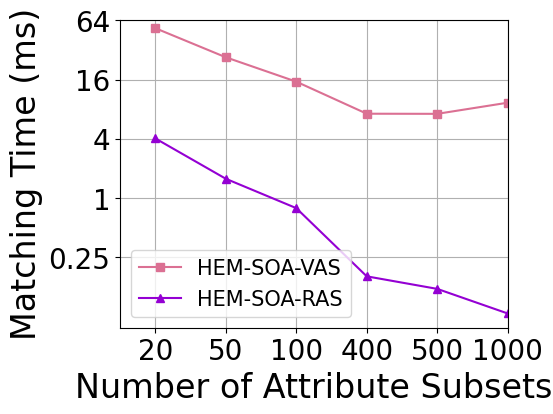

Write the Python code that produced this figure.

import matplotlib
import matplotlib.pyplot as plt
import numpy as np
from matplotlib import rc
from matplotlib.pyplot import MultipleLocator

rc('mathtext', default='regular')
plt.rcParams['font.family'] = ['Times New Roman']  #
plt.rcParams['axes.unicode_minus'] = False

x_label = ["20", "50", "100", "400", "500", "1000"]
x = np.arange(6)  #x轴刻度标签位置
Name = ["HEM-SOA-VAS", "HEM-SOA-RAS"]

HEM5_VAG = [53.276685, 26.959339, 15.227813, 7.188751, 7.167826, 9.302589]

HEM5_RAG = [4.026518, 1.565677, 0.787057, 0.159268, 0.118743, 0.066751]

fig = plt.figure(figsize=(5, 4))
ax = fig.add_subplot(111)

# ax.plot(be, Rein, marker='o', color='r', label=Name[0])
# ax.plot(x, HEM, marker='x', color='DODGERBLUE', label=Name[1])
# ax.plot(be, BIOP1SS, marker='+', color='g', label=Name[2])
# ax.plot(be, BIOP2SD, marker='*', color='b', label=Name[3])
# ax.plot(be, BIOP3PD, marker='^', color='m', label=Name[4])
# ax.plot(be, BIOP4DS, marker='s', color='y', label=Name[5])
# ax.plot(be, BIOP5DD, marker='.', color='DEEPPINK', label=Name[6])
# ax.plot(be, Simple, marker='D',  color='lightseagreen', label=Name[7])
ax.plot(x, HEM5_VAG, marker='s', color='#DB7093', label=Name[0])
ax.plot(x, HEM5_RAG, marker='^', color='#9400D3', label=Name[1])  # alpha=0.7,

lgdsize = 15
lsize = 24
tickSize=20
ax.legend(loc='lower left', fontsize=lgdsize,ncol=1) # (3.3 / 10, 2.5 / 5)
ax.grid()
ax.set_xlabel('Number of Attribute Subsets', fontsize=lsize)
ax.set_ylabel('Matching Time (ms)', fontsize=lsize)
ax.set_yscale("log",base=4, subs=[2, 3])
ax.set_ylim(0, 65)
ax.set_yticks([0.25, 1, 4, 16, 64])
ax.set_yticklabels(['0.25', '1', '4','16', '64'])
# plt.xticks(range(0,10))
ax.set_xlim(-0.5, 4.5)
ax.set_zorder(0)
# x_major_locator = MultipleLocator(1)
# ax.xaxis.set_major_locator(x_major_locator)
# for size in ax.get_xticklabels():  #获取x轴上所有坐标，并设置字号
#     # size.set_fontname('Times New Roman')
#     size.set_fontsize('16')
plt.tick_params(labelsize=tickSize)
# plt.tick_params(direction='out', labelsize=tickSize, length=4, width=1)
# for size in ax2.get_xticklabels():   #获取x轴上所有坐标，并设置字号
#     # size.set_fontname('Times New Roman')
#     size.set_fontsize('16')
plt.xticks(x, labels=x_label)
# plt.tick_params(direction='out', labelsize=tickSize, length=4, width=1)
# for a, b in zip(x, Memory):
#     c = b - 160
#     if a < 5:
#         c += 20
#     plt.text(a, c, '%.0f' % b, ha='center', va='bottom')  #,fontsize=7

gcf = plt.gcf()
plt.show()
gcf.savefig('./exp3_4_matchingTime_VRAS2.pdf',
            format='pdf',
            bbox_inches='tight')



# 双坐标轴
# coding=gbk
# import matplotlib
# import matplotlib.pyplot as plt
# import numpy as np
# from matplotlib import rc
# from matplotlib.pyplot import MultipleLocator

# rc('mathtext', default='regular')
# plt.rcParams['font.family'] = ['Times New Roman']  #
# plt.rcParams['axes.unicode_minus'] = False

# x_label = ["20", "50", "100", "400", "500", "1000"]
# x = np.arange(6)  #x轴刻度标签位置
# Name = ["HEMDD-VAS", "HEMDD-RAS"]

# HEM5_VAG = [53.276685, 26.959339, 15.227813, 7.188751, 7.167826, 9.302589]

# HEM5_RAG = [4.026518, 1.565677, 0.787057, 0.159268, 0.118743, 0.066751]

# fig = plt.figure(figsize=(5, 4))
# ax = fig.add_subplot(111)

# # ax.plot(be, Rein, marker='o', color='r', label=Name[0])
# # ax.plot(x, HEM, marker='x', color='DODGERBLUE', label=Name[1])
# # ax.plot(be, BIOP1SS, marker='+', color='g', label=Name[2])
# # ax.plot(be, BIOP2SD, marker='*', color='b', label=Name[3])
# # ax.plot(be, BIOP3PD, marker='^', color='m', label=Name[4])
# # ax.plot(be, BIOP4DS, marker='s', color='y', label=Name[5])
# # ax.plot(be, BIOP5DD, marker='.', color='DEEPPINK', label=Name[6])
# # ax.plot(be, Simple, marker='D',  color='lightseagreen', label=Name[7])
# ax.plot(x, HEM5_VAG, marker='s', color='#DB7093', label=Name[0])

# lgdsize = 18
# lsize = 24
# tickSize=18
# ax.legend(loc=(3 / 10, 3.9 / 5), fontsize=lgdsize)
# ax.grid()
# ax.set_xlabel('Number of Attribute Subset', fontsize=22)
# ax.set_ylabel('Matching Time of VAS (ms)', fontsize=lsize)
# # plt.xticks(range(0,10))
# ax.set_xlim(-0.5, 4.5)
# ax.set_zorder(0)
# # x_major_locator = MultipleLocator(1)
# # ax.xaxis.set_major_locator(x_major_locator)
# # for size in ax.get_xticklabels():  #获取x轴上所有坐标，并设置字号
# #     # size.set_fontname('Times New Roman')
# #     size.set_fontsize('16')
# plt.tick_params(labelsize=tickSize)
# # plt.tick_params(direction='out', labelsize=tickSize, length=4, width=1)
# ax2 = ax.twinx()
# ax2.plot(x, HEM5_RAG, marker='^', color='#9400D3', label=Name[1])  # alpha=0.7,
# ax2.set_ylabel("Matching Time of RAS (ms)", fontsize=lsize)
# ax2.set_ylim(0, 4.2)
# ax2.legend(loc=(3 / 10, 2.8 / 5), fontsize=lgdsize, ncol=1)
# ax2.set_zorder(1)
# # for size in ax2.get_xticklabels():   #获取x轴上所有坐标，并设置字号
# #     # size.set_fontname('Times New Roman')
# #     size.set_fontsize('16')
# plt.xticks(x, labels=x_label)
# plt.tick_params(labelsize=tickSize)
# # plt.tick_params(direction='out', labelsize=tickSize, length=4, width=1)
# # for a, b in zip(x, Memory):
# #     c = b - 160
# #     if a < 5:
# #         c += 20
# #     plt.text(a, c, '%.0f' % b, ha='center', va='bottom')  #,fontsize=7

# gcf = plt.gcf()
# plt.show()
# gcf.savefig('./exp3_4_matchingTime_VRAS.pdf',
#             format='pdf',
#             bbox_inches='tight')

